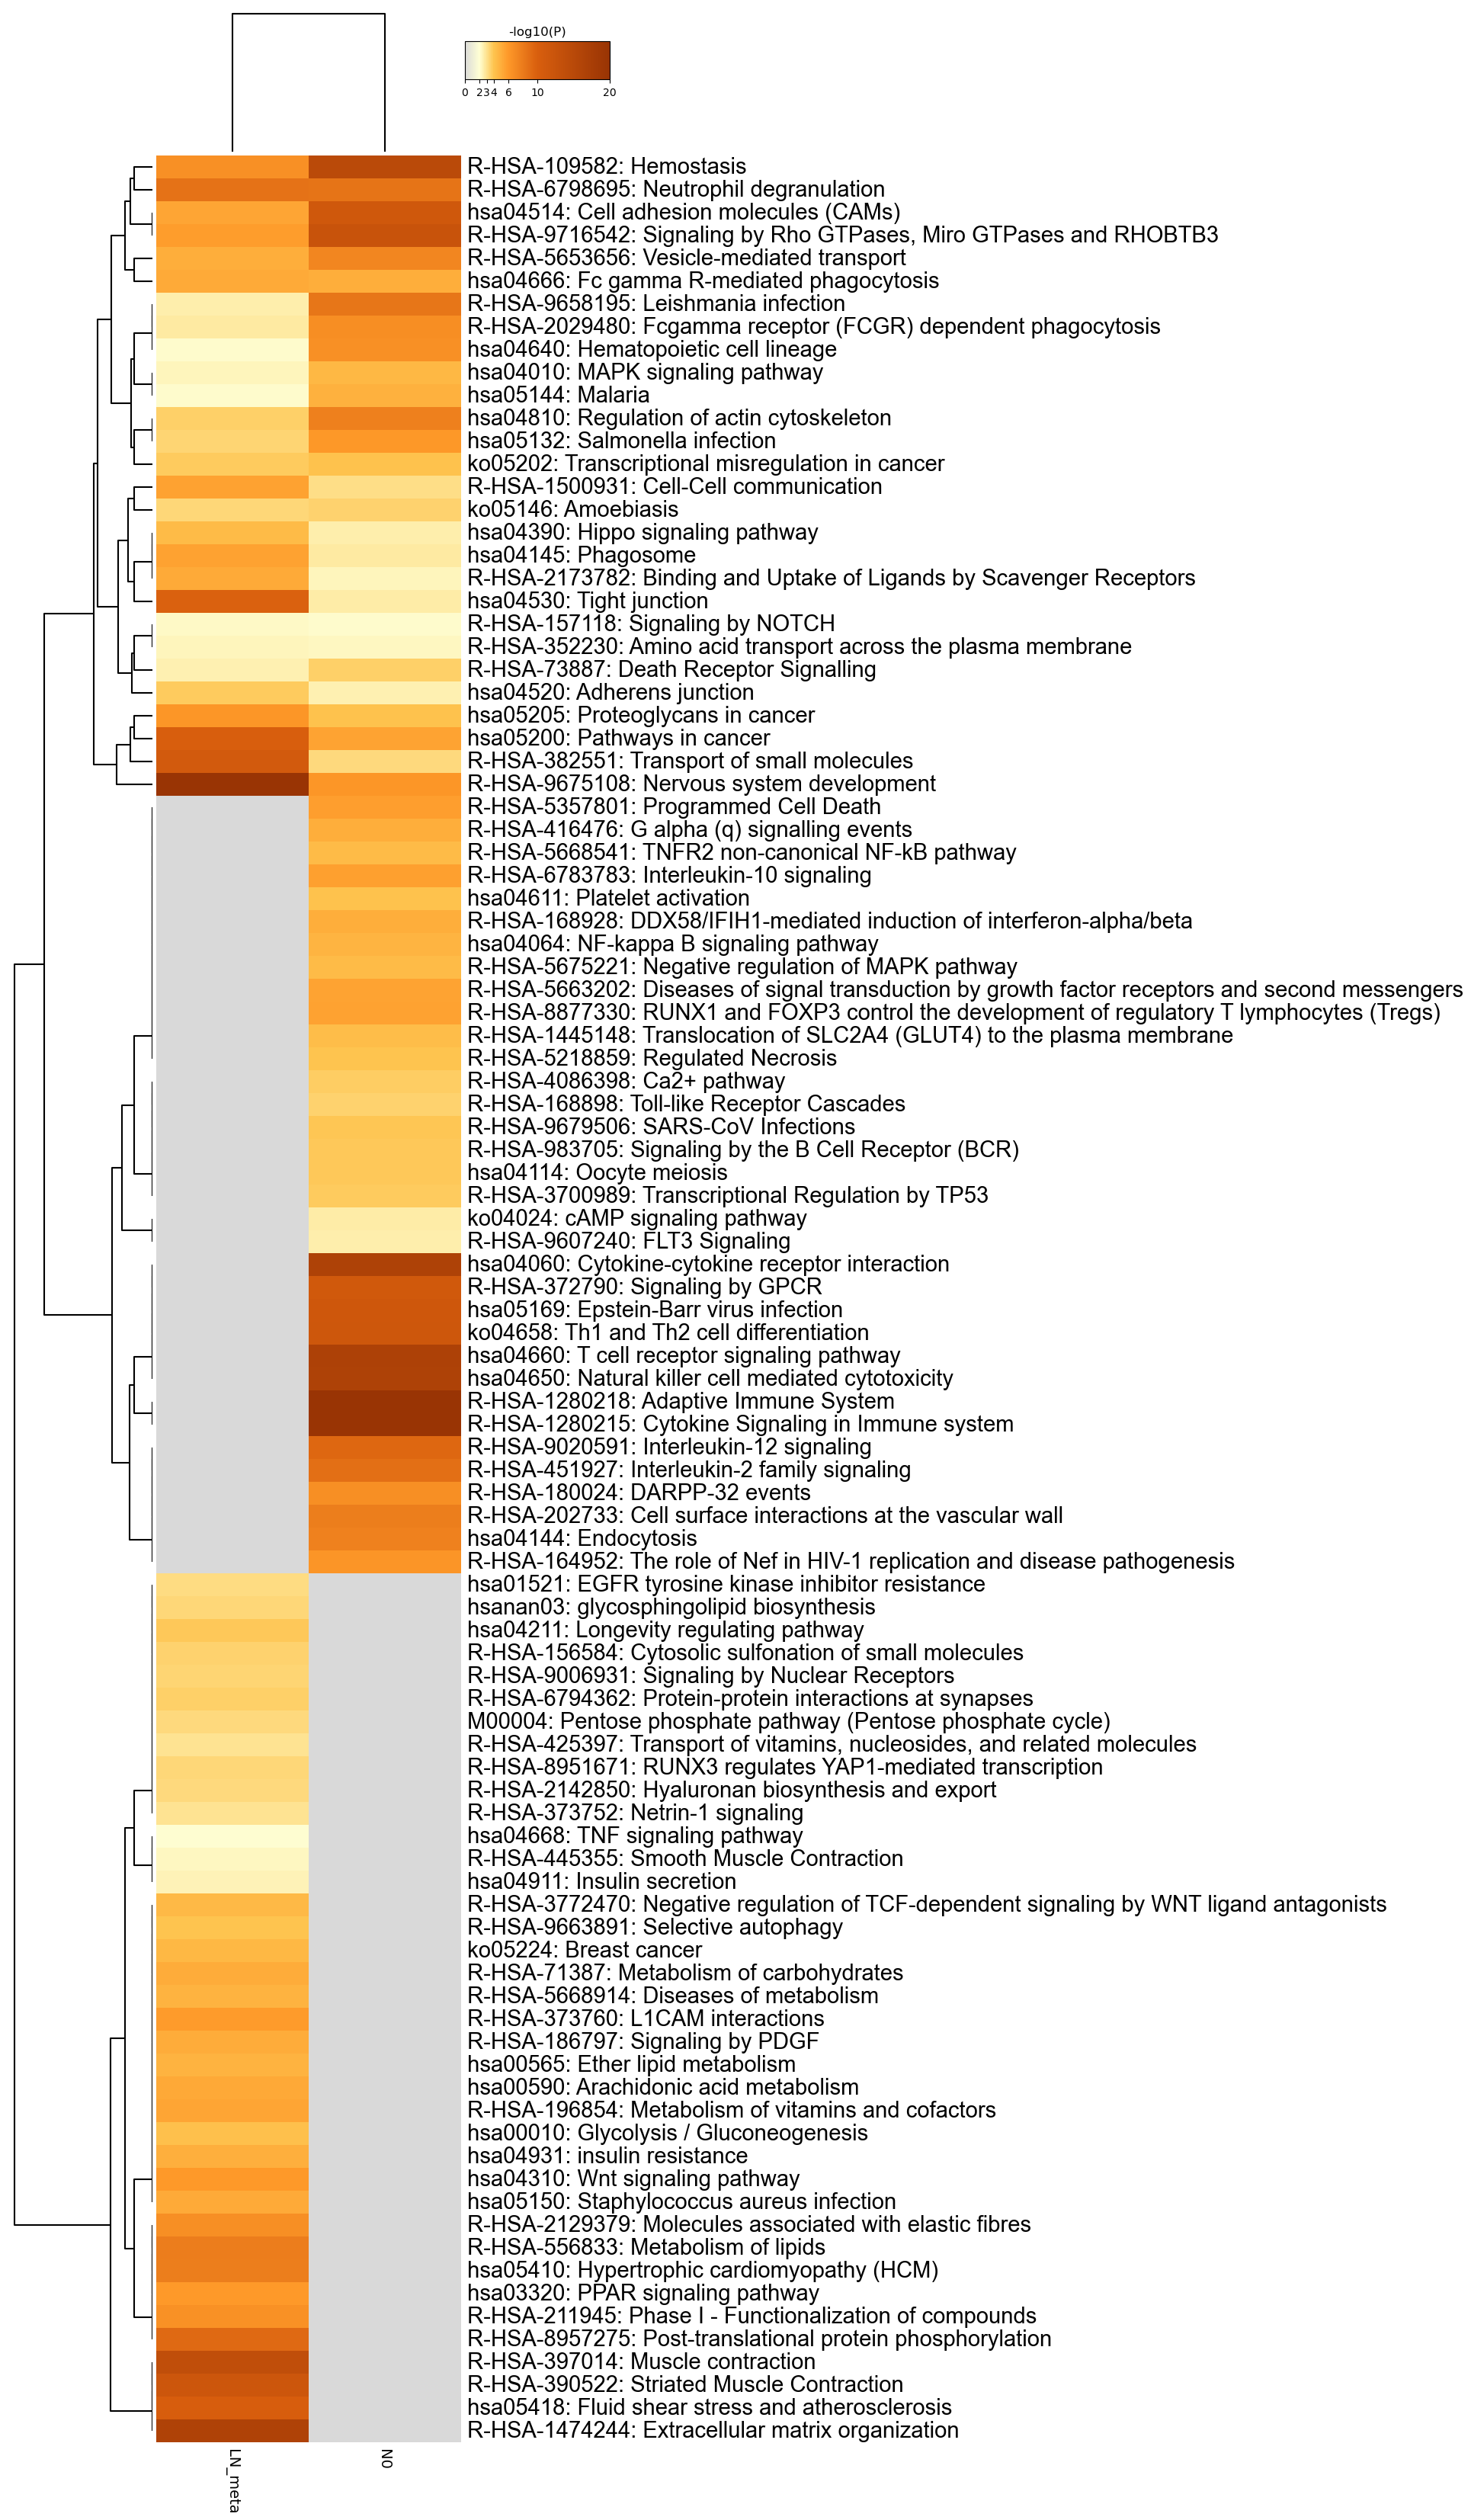

Data behind this chart, as committed beside it:
GO, Description, _LogP_LN_meta, _LogP_N0
R-HSA-109582, Hemostasis, -6.628, -14.8
R-HSA-6798695, Neutrophil degranulation, -8.647, -8.577
hsa04514, Cell adhesion molecules (CAMs), -5.442, -11.49
R-HSA-9716542, Signaling by Rho GTPases, Miro GTPases a…, -5.79, -12.6
R-HSA-5653656, Vesicle-mediated transport, -5.024, -7.321
hsa04666, Fc gamma R-mediated phagocytosis, -5.225, -5.038
R-HSA-9658195, Leishmania infection, -2.65, -8.396
R-HSA-2029480, Fcgamma receptor (FCGR) dependent phagoc…, -2.769, -6.759
hsa04640, Hematopoietic cell lineage, -2.182, -6.618
hsa04010, MAPK signaling pathway, -2.375, -4.554
hsa05144, Malaria, -2.171, -4.906
hsa04810, Regulation of actin cytoskeleton, -3.629, -7.728
hsa05132, Salmonella infection, -3.468, -6.08
ko05202, Transcriptional misregulation in cancer, -3.753, -4.063
R-HSA-1500931, Cell-Cell communication, -5.609, -3.19
ko05146, Amoebiasis, -3.403, -3.58
hsa04390, Hippo signaling pathway, -4.42, -2.595
hsa04145, Phagosome, -5.58, -2.763
R-HSA-2173782, Binding and Uptake of Ligands by Scaveng…, -5.21, -2.376
hsa04530, Tight junction, -9.783, -2.706
R-HSA-157118, Signaling by NOTCH, -2.219, -2.155
R-HSA-352230, Amino acid transport across the plasma m…, -2.412, -2.294
R-HSA-73887, Death Receptor Signalling, -2.531, -3.672
hsa04520, Adherens junction, -3.753, -2.555
hsa05205, Proteoglycans in cancer, -6.202, -4.072
hsa05200, Pathways in cancer, -10.13, -5.536
R-HSA-382551, Transport of small molecules, -10.95, -3.329
R-HSA-9675108, Nervous system development, -25.3, -6.214
R-HSA-5357801, Programmed Cell Death, 0.0, -5.732
R-HSA-416476, G alpha (q) signalling events, 0.0, -5.021
R-HSA-5668541, TNFR2 non-canonical NF-kB pathway, 0.0, -4.397
R-HSA-6783783, Interleukin-10 signaling, 0.0, -5.671
hsa04611, Platelet activation, 0.0, -4.128
R-HSA-168928, DDX58/IFIH1-mediated induction of interf…, 0.0, -5.045
hsa04064, NF-kappa B signaling pathway, 0.0, -4.708
R-HSA-5675221, Negative regulation of MAPK pathway, 0.0, -4.438
R-HSA-5663202, Diseases of signal transduction by growt…, 0.0, -5.536
R-HSA-8877330, RUNX1 and FOXP3 control the development …, 0.0, -5.591
R-HSA-1445148, Translocation of SLC2A4 (GLUT4) to the p…, 0.0, -4.332
R-HSA-5218859, Regulated Necrosis, 0.0, -4.026
R-HSA-4086398, Ca2+ pathway, 0.0, -3.684
R-HSA-168898, Toll-like Receptor Cascades, 0.0, -3.538
R-HSA-9679506, SARS-CoV Infections, 0.0, -3.914
R-HSA-983705, Signaling by the B Cell Receptor (BCR), 0.0, -3.898
hsa04114, Oocyte meiosis, 0.0, -3.879
R-HSA-3700989, Transcriptional Regulation by TP53, 0.0, -3.811
ko04024, cAMP signaling pathway, 0.0, -2.695
R-HSA-9607240, FLT3 Signaling, 0.0, -2.631
hsa04060, Cytokine-cytokine receptor interaction, 0.0, -16.6
R-HSA-372790, Signaling by GPCR, 0.0, -11.41
hsa05169, Epstein-Barr virus infection, 0.0, -11.67
ko04658, Th1 and Th2 cell differentiation, 0.0, -11.78
hsa04660, T cell receptor signaling pathway, 0.0, -16.77
hsa04650, Natural killer cell mediated cytotoxicit…, 0.0, -16.6
R-HSA-1280218, Adaptive Immune System, 0.0, -29.67
R-HSA-1280215, Cytokine Signaling in Immune system, 0.0, -28.16
R-HSA-9020591, Interleukin-12 signaling, 0.0, -9.383
R-HSA-451927, Interleukin-2 family signaling, 0.0, -8.846
R-HSA-180024, DARPP-32 events, 0.0, -6.662
R-HSA-202733, Cell surface interactions at the vascula…, 0.0, -7.841
... 40 more rows
